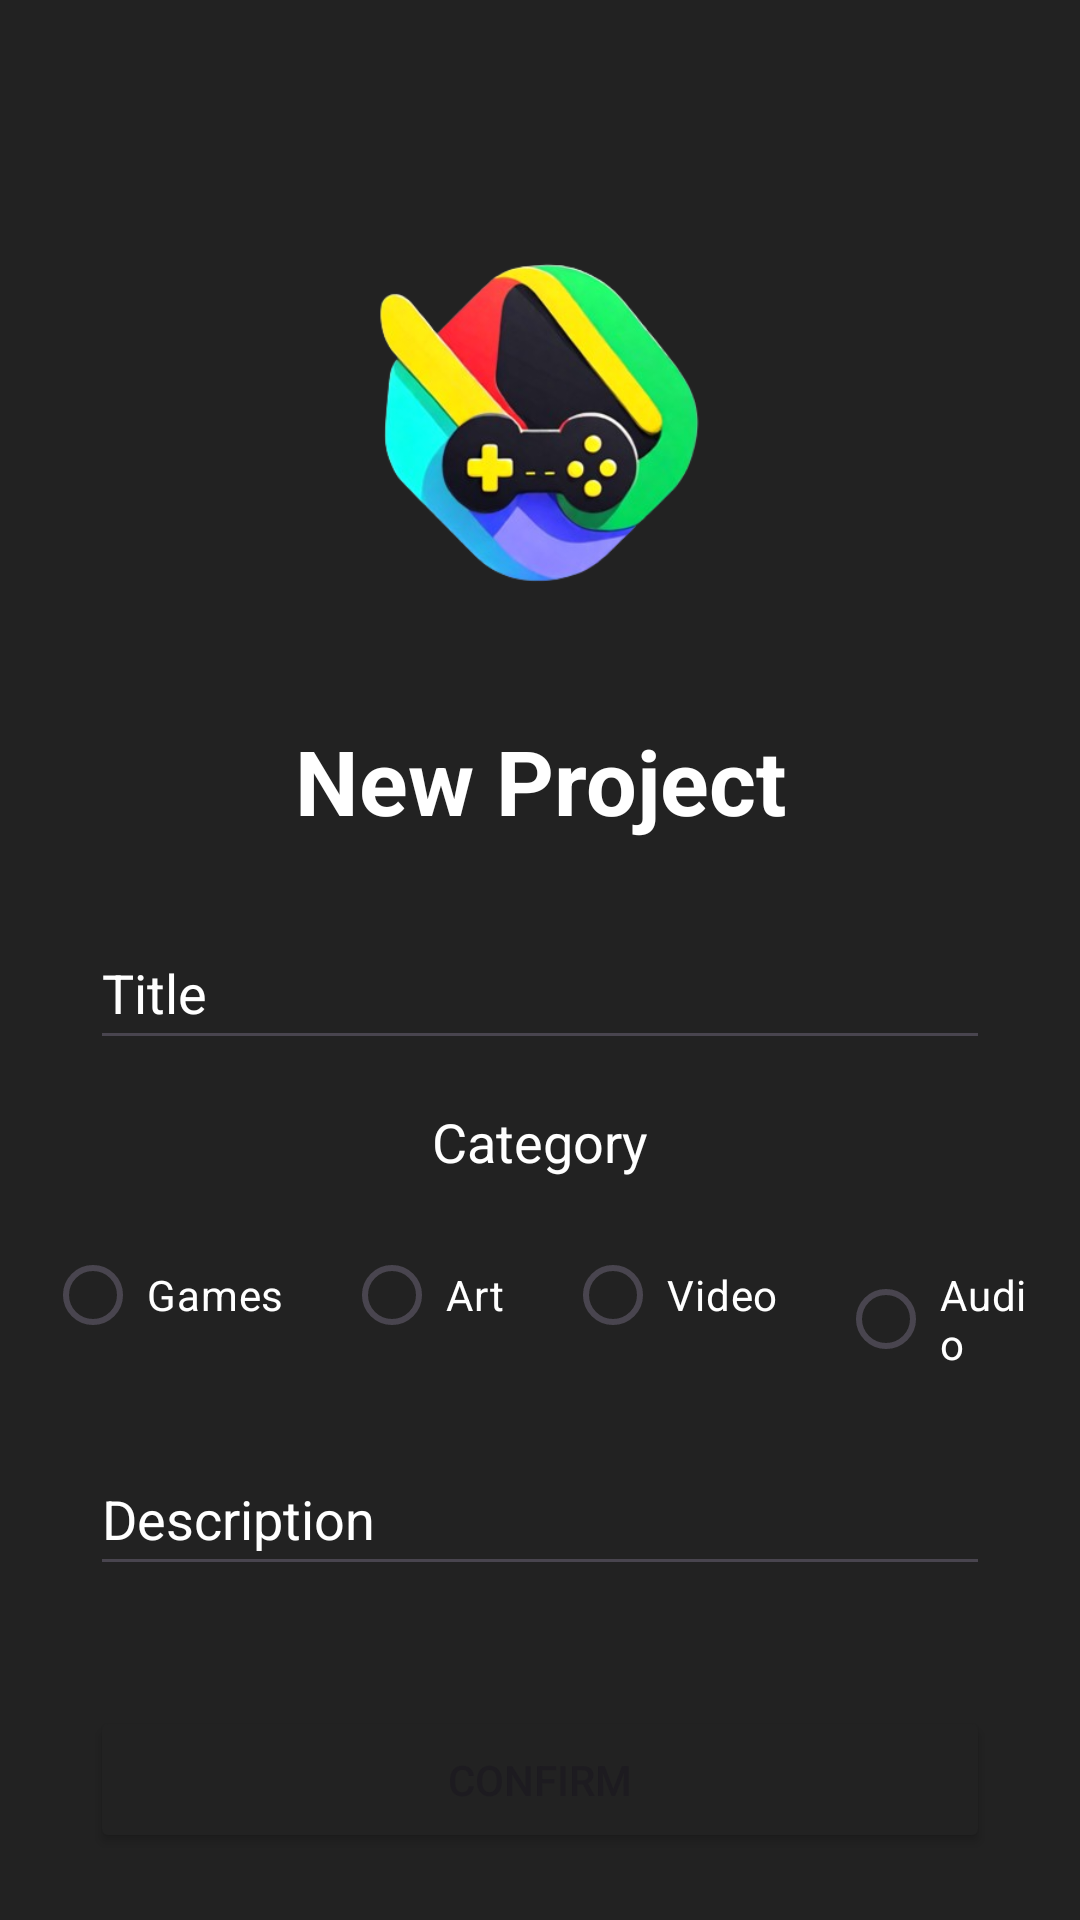

Write the Android layout XML for this screen, with the resource values it uses.
<!-- AndroidManifest.xml: application theme Theme.Syncreator -->
<!-- res/layout/activity_new_project.xml -->
<?xml version="1.0" encoding="utf-8"?>
<androidx.constraintlayout.widget.ConstraintLayout xmlns:android="http://schemas.android.com/apk/res/android"
    xmlns:app="http://schemas.android.com/apk/res-auto"
    xmlns:tools="http://schemas.android.com/tools"
    android:layout_width="match_parent"
    android:layout_height="match_parent"
    android:background="#222222"
    android:padding="15dp"
    tools:context=".NewProjectActivity">

    <ImageView
        android:layout_width="200dp"
        android:layout_height="200dp"
        android:src="@drawable/syncreatorslogo"
        android:id="@+id/synlogo"
        android:layout_marginTop="25dp"
        app:layout_constraintStart_toStartOf="parent"
        app:layout_constraintEnd_toEndOf="parent"
        app:layout_constraintTop_toTopOf="parent" />

    <TextView
        android:layout_width="wrap_content"
        android:layout_height="wrap_content"
        android:text="New Project"
        android:textColor="@color/white"
        android:textStyle="bold"
        app:layout_constraintStart_toStartOf="parent"
        app:layout_constraintEnd_toEndOf="parent"
        app:layout_constraintTop_toBottomOf="@+id/synlogo"
        android:id="@+id/new_proj"
        android:textSize="30dp" />

    <EditText
        android:layout_width="300dp"
        android:layout_height="48dp"
        app:layout_constraintStart_toStartOf="parent"
        app:layout_constraintEnd_toEndOf="parent"
        android:hint="Title"
        android:textColor="@color/white"
        android:id="@+id/new_title"
        android:textColorHint="@color/white"
        app:layout_constraintTop_toBottomOf="@+id/new_proj"
        android:layout_marginTop="25dp"
         />

    <TextView
        android:layout_width="wrap_content"
        android:layout_height="wrap_content"
        android:text="Category"
        android:textColor="@color/white"
        android:textSize="18dp"
        app:layout_constraintStart_toStartOf="parent"
        app:layout_constraintEnd_toEndOf="parent"
        app:layout_constraintTop_toBottomOf="@+id/new_title"
        android:id="@+id/cate"
        android:layout_marginTop="15dp" />

    <RadioGroup
        android:layout_width="match_parent"
        android:layout_height="wrap_content"
        android:orientation="horizontal"
        app:layout_constraintStart_toStartOf="parent"
        app:layout_constraintEnd_toEndOf="parent"
        android:layout_marginTop="15dp"
        android:id="@+id/radio_group"
        app:layout_constraintTop_toBottomOf="@id/cate">

        <RadioButton
            android:layout_width="wrap_content"
            android:layout_height="wrap_content"
            android:id="@+id/radio_games"
            android:paddingLeft="2dp"
            android:text="Games"
            android:layout_marginRight="20dp"
            android:textColor="@color/white"/>
        <RadioButton
            android:layout_width="wrap_content"
            android:layout_height="wrap_content"
            android:id="@+id/radio_art"
            android:paddingLeft="2dp"
            android:layout_marginRight="20dp"
            android:text="Art"
            android:textColor="@color/white"/>
        <RadioButton
            android:layout_width="wrap_content"
            android:layout_height="wrap_content"
            android:id="@+id/radio_video"
            android:paddingLeft="2dp"
            android:layout_marginRight="20dp"
            android:text="Video"
            android:textColor="@color/white"/>
        <RadioButton
            android:layout_width="wrap_content"
            android:layout_height="wrap_content"
            android:id="@+id/radio_audio"
            android:paddingLeft="2dp"
            android:text="Audio"
            android:textColor="@color/white"/>

    </RadioGroup>


    <EditText
        android:layout_width="300dp"
        android:layout_height="48dp"
        app:layout_constraintStart_toStartOf="parent"
        app:layout_constraintEnd_toEndOf="parent"
        app:layout_constraintTop_toBottomOf="@id/radio_group"
        android:hint="Description"
        android:inputType="textMultiLine"
        android:layout_marginTop="25dp"
        android:textColor="@color/white"
        android:lines="10"
        android:id="@+id/new_desc"
        android:textColorHint="@color/white" />

    <Button
        android:layout_width="300dp"
        android:layout_height="wrap_content"
        android:id="@+id/newProject_btn"
        android:text="Confirm"
        app:layout_constraintStart_toStartOf="parent"
        app:layout_constraintEnd_toEndOf="parent"
        app:layout_constraintTop_toBottomOf="@id/new_desc"
        android:layout_marginTop="40dp"
        app:strokeColor="@color/white"
        android:padding="15dp"
        android:backgroundTint="#222222"
        app:strokeWidth="3dp" />


</androidx.constraintlayout.widget.ConstraintLayout>
<!-- resources referenced by this layout -->
<resources>
  <color name="white">#FFFFFFFF</color>
  <!-- drawable syncreatorslogo: png bitmap (drawable-nodpi, 113451 bytes) -->
  <style name="Theme.Syncreator" parent="Base.Theme.Syncreator" />
  <style name="Base.Theme.Syncreator" parent="Theme.Material3.DayNight.NoActionBar">
          
          
      </style>
</resources>
